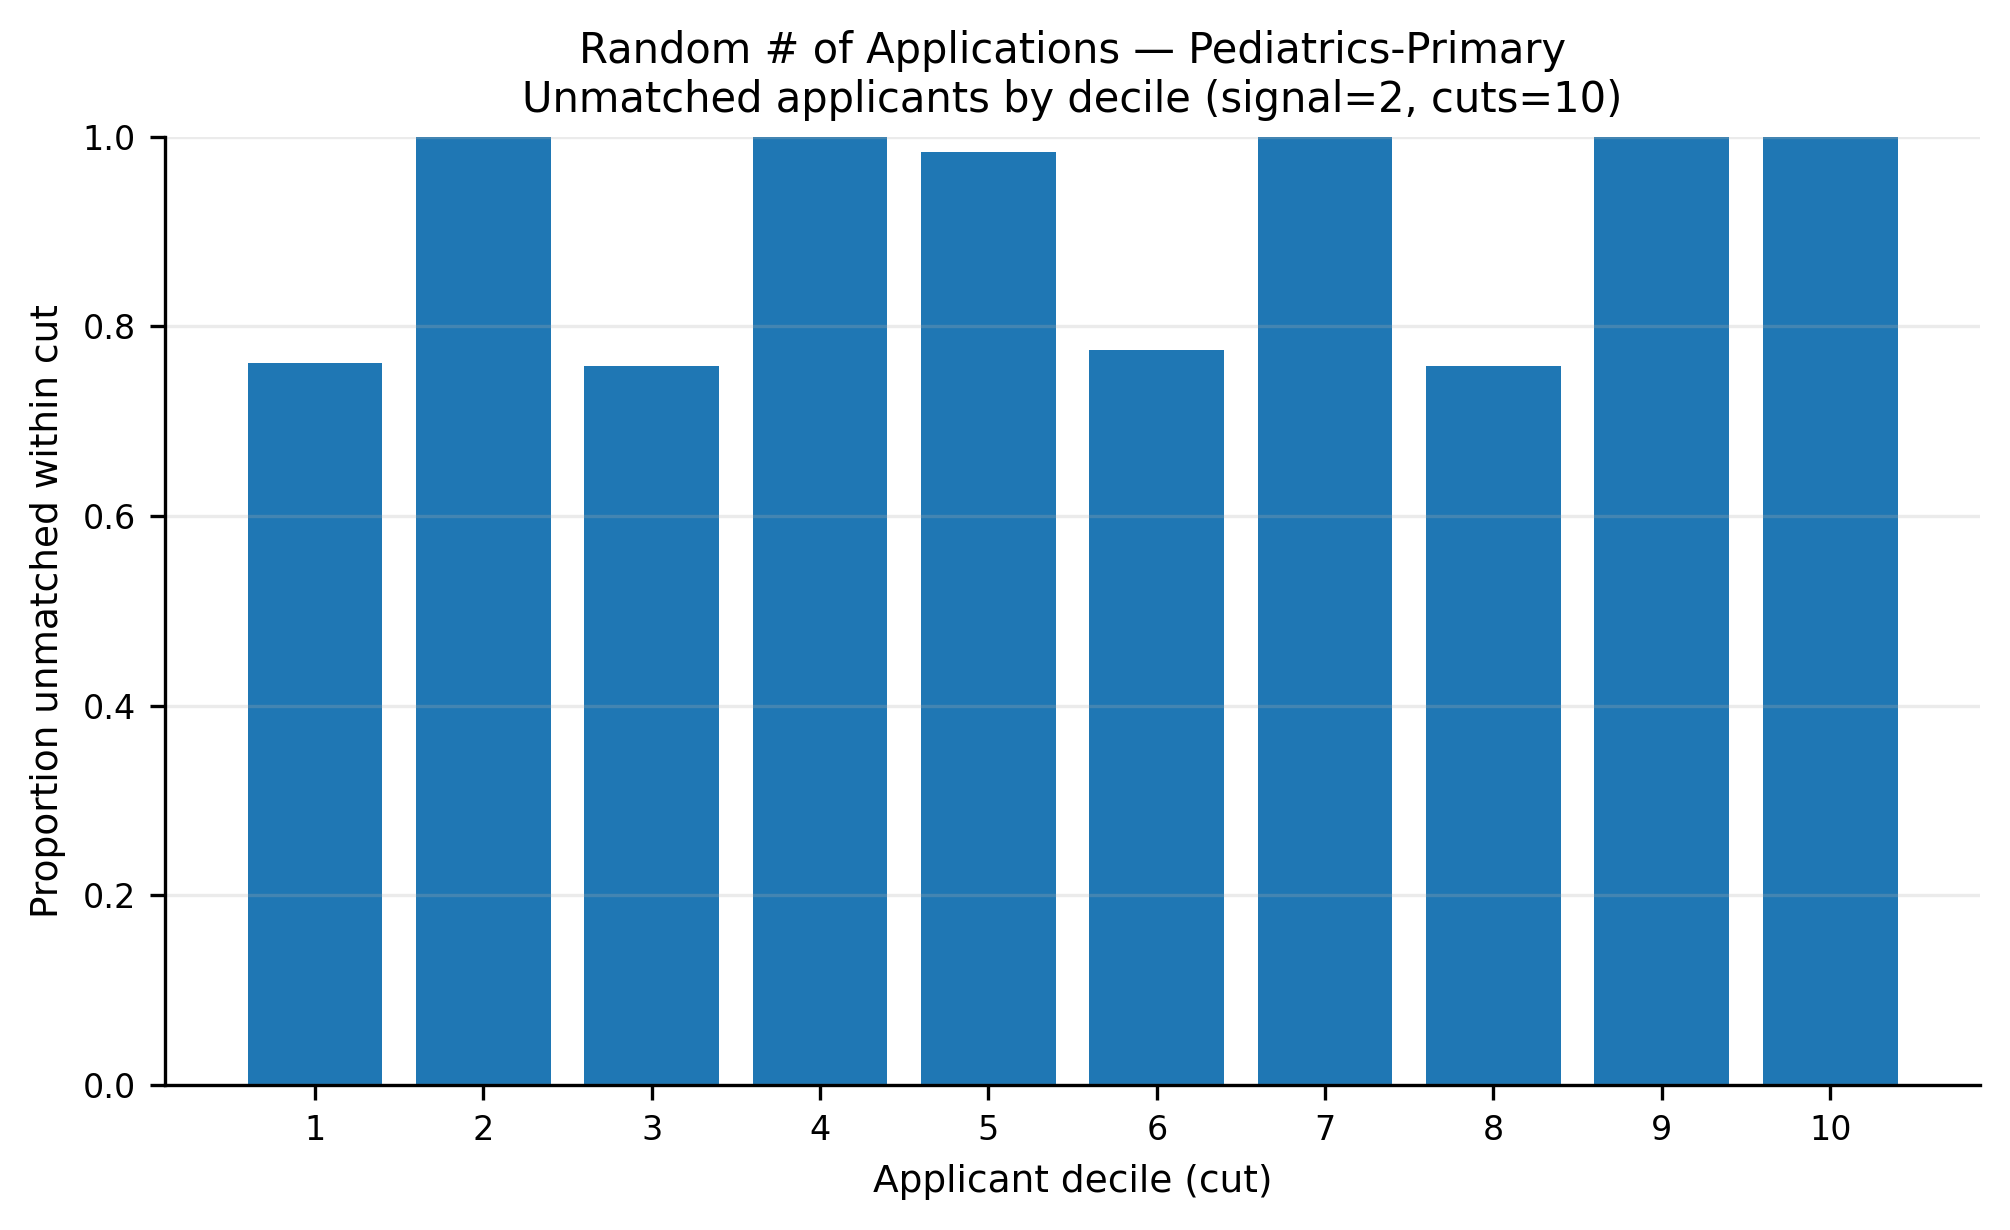

Source data for this figure (header and first rows):
app_cut, prop_unmatched
1, 0.7616
2, 1.0
3, 0.7587
4, 1.0
5, 0.9833
6, 0.7753
7, 1.0
8, 0.7583
9, 1.0
10, 1.0
